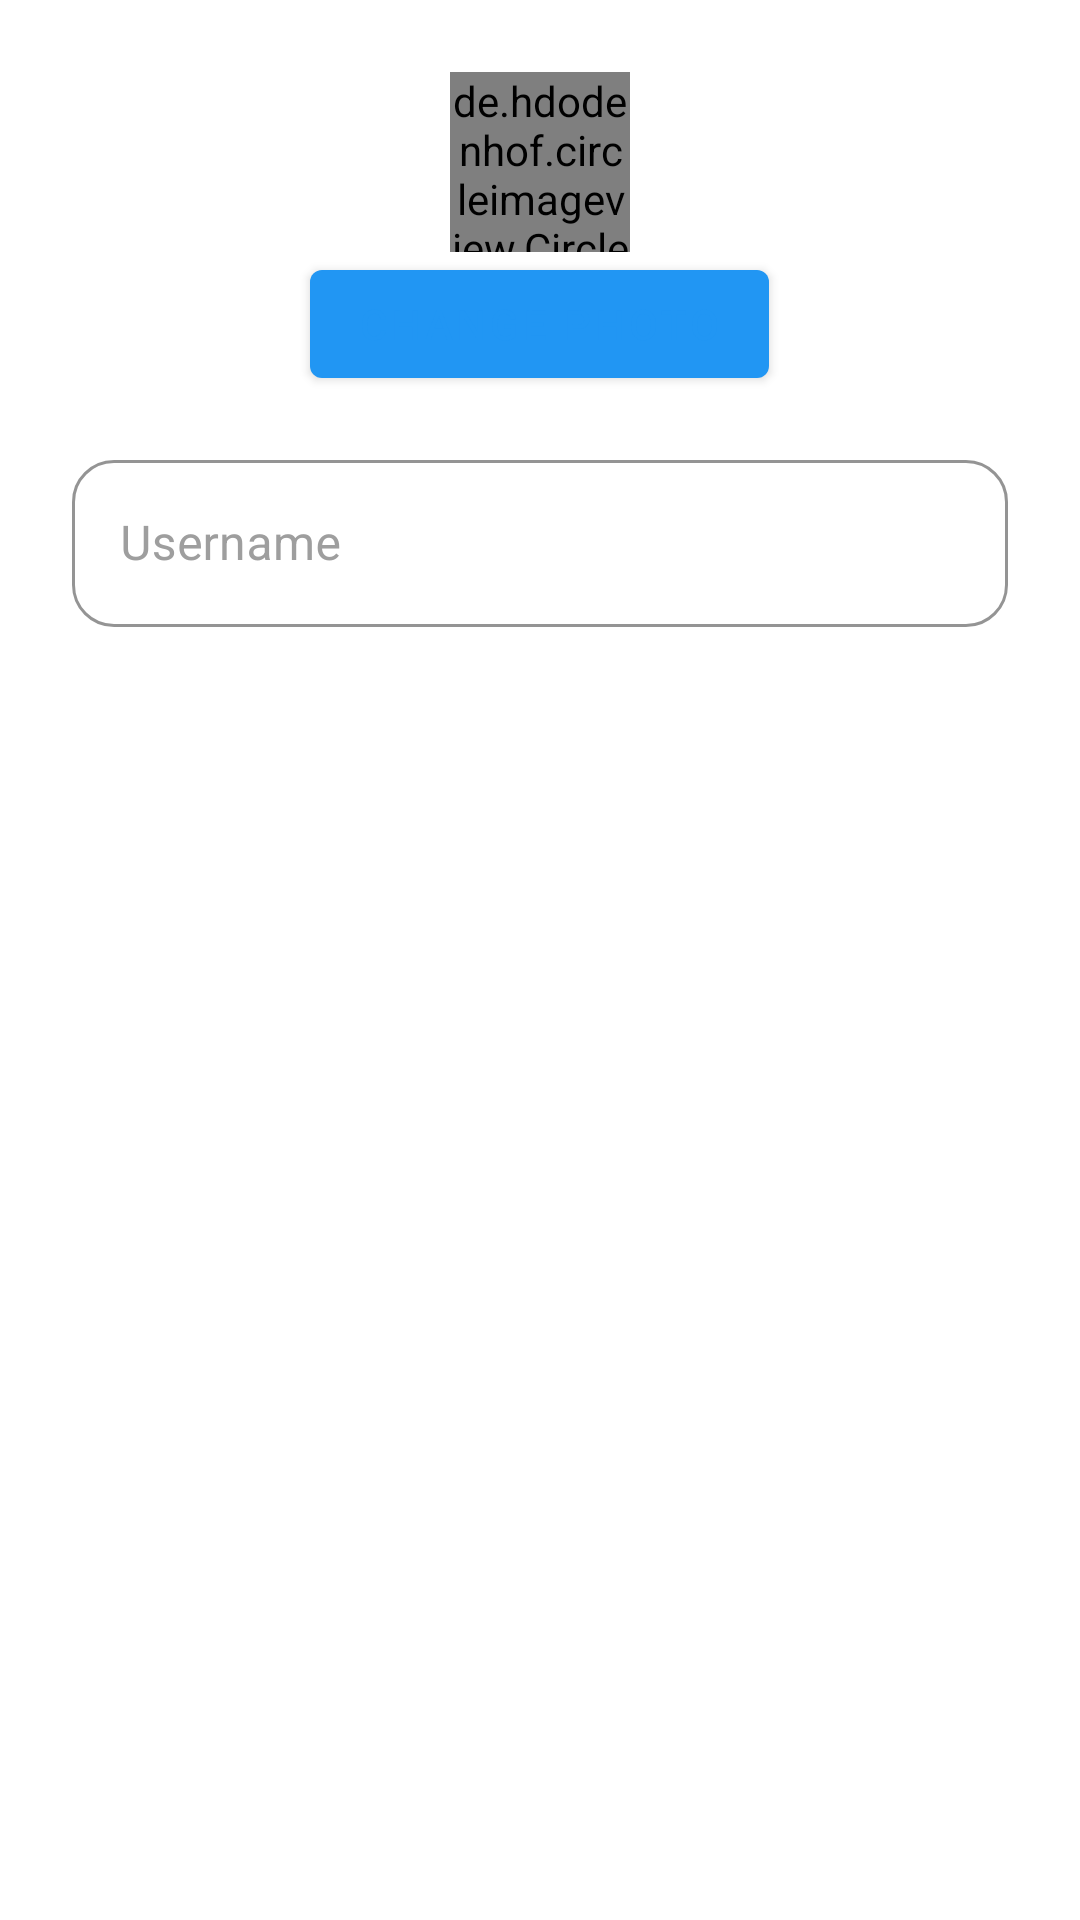

The Android layout XML behind this screen, and the referenced resources:
<!-- AndroidManifest.xml: application theme Theme.TravelMeet -->
<!-- res/layout/dialog_edit_profile.xml -->
<?xml version="1.0" encoding="utf-8"?>
<LinearLayout
    xmlns:android="http://schemas.android.com/apk/res/android"
    xmlns:app="http://schemas.android.com/apk/res-auto"
    android:layout_width="match_parent"
    android:layout_height="wrap_content"
    android:orientation="vertical"
    android:padding="@dimen/spacing_lg"
    android:background="@color/surface">

    <de.hdodenhof.circleimageview.CircleImageView
        android:id="@+id/iv_dialog_avatar"
        android:layout_width="@dimen/avatar_size_medium"
        android:layout_height="@dimen/avatar_size_medium"
        android:layout_gravity="center_horizontal"
        android:src="@drawable/ic_profile"
        app:civ_border_color="@color/primary"
        app:civ_border_width="2dp" />

    <com.google.android.material.button.MaterialButton
        android:id="@+id/btn_change_photo"
        style="@style/TravelMeet.Button.Text"
        android:layout_width="wrap_content"
        android:layout_height="wrap_content"
        android:layout_gravity="center_horizontal"
        android:text="@string/change_photo"
        android:textColor="@color/primary" />

    <com.google.android.material.textfield.TextInputLayout
        android:id="@+id/til_username"
        style="@style/TravelMeet.TextInput"
        android:layout_width="match_parent"
        android:layout_height="wrap_content"
        android:layout_marginTop="@dimen/spacing_md"
        android:hint="@string/username">

        <com.google.android.material.textfield.TextInputEditText
            android:id="@+id/et_username"
            android:layout_width="match_parent"
            android:layout_height="wrap_content"
            android:inputType="textPersonName"
            android:textColor="@color/text_primary" />
    </com.google.android.material.textfield.TextInputLayout>
</LinearLayout>
<!-- resources referenced by this layout -->
<resources>
  <color name="primary">#2196F3</color>
  <color name="surface">#FFFFFF</color>
  <color name="text_primary">#212121</color>
  <dimen name="avatar_size_medium">60dp</dimen>
  <dimen name="spacing_lg">24dp</dimen>
  <dimen name="spacing_md">16dp</dimen>
  <!-- drawable ic_profile (drawable) -->
  <?xml version="1.0" encoding="utf-8"?>
  <vector xmlns:android="http://schemas.android.com/apk/res/android"
      android:width="24dp"
      android:height="24dp"
      android:viewportWidth="24"
      android:viewportHeight="24"
      android:tint="?attr/colorControlNormal">
      <path
          android:fillColor="@android:color/white"
          android:pathData="M12,12c2.21,0 4,-1.79 4,-4s-1.79,-4 -4,-4 -4,1.79 -4,4 1.79,4 4,4zM12,14c-2.67,0 -8,1.34 -8,4v2h16v-2c0,-2.66 -5.33,-4 -8,-4z" />
  </vector>
  <string name="change_photo">Change Photo</string>
  <string name="username">Username</string>
  <style name="TravelMeet.TextInput" parent="Widget.MaterialComponents.TextInputLayout.OutlinedBox">
          <item name="boxBackgroundColor">@color/surface</item>
          <item name="boxStrokeColor">@color/primary</item>
          <item name="boxCornerRadiusTopStart">14dp</item>
          <item name="boxCornerRadiusTopEnd">14dp</item>
          <item name="boxCornerRadiusBottomStart">14dp</item>
          <item name="boxCornerRadiusBottomEnd">14dp</item>
          <item name="hintTextColor">@color/text_hint</item>
          <item name="android:textColorHint">@color/text_hint</item>
      </style>
  <style name="Theme.TravelMeet" parent="Theme.MaterialComponents.DayNight.NoActionBar">
          <item name="colorPrimary">@color/primary</item>
          <item name="colorPrimaryDark">@color/primary_dark</item>
          <item name="colorOnPrimary">@color/white</item>
          <item name="colorSecondary">@color/primary_light</item>
          <item name="colorOnSecondary">@color/white</item>
          <item name="android:colorBackground">@color/background</item>
          <item name="colorSurface">@color/surface</item>
          <item name="colorOnSurface">@color/text_primary</item>
          <item name="colorError">@color/error</item>
          <item name="android:statusBarColor">@color/status_bar</item>
          <item name="android:navigationBarColor">@color/background</item>
          <item name="android:textColorPrimary">@color/text_primary</item>
          <item name="android:textColorSecondary">@color/text_secondary</item>
          <item name="android:textColorHint">@color/text_hint</item>
      </style>
  <color name="text_hint">#9E9E9E</color>
  <color name="primary_dark">#1976D2</color>
  <color name="white">#FFFFFF</color>
  <color name="primary_light">#64B5F6</color>
  <color name="background">#FAFAFA</color>
  <color name="error">#F44336</color>
  <color name="status_bar">#1976D2</color>
  <color name="text_secondary">#757575</color>
</resources>
